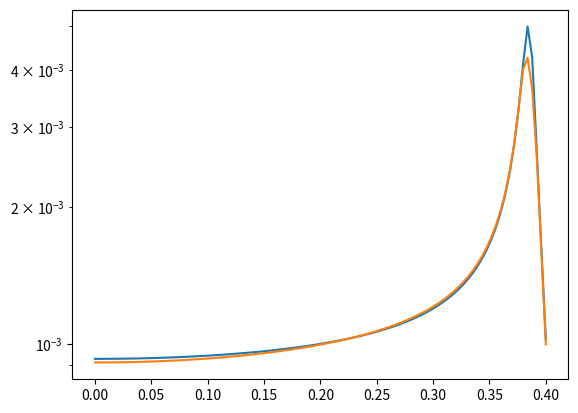
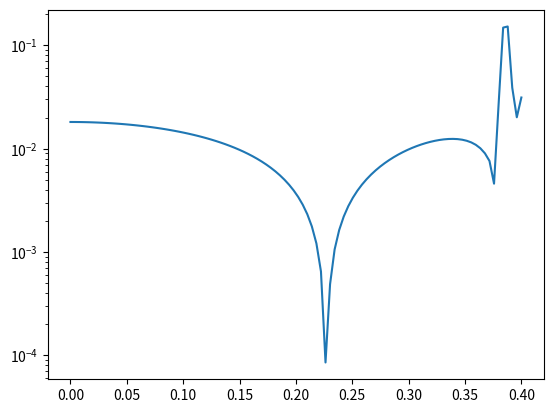

These charts were generated, in order, by the following Python code:
import numpy as np
from scipy.linalg import lu
import matplotlib.pyplot as plt

# Model definition
nDOF = 40
nFreq = 100
k = 1000
m = 1
damping = 0.03
nDOF_check = 2
freq_array = np.linspace(0,0.4,nFreq)
K = 2*k*np.diag(np.ones(nDOF)) - k*np.diag(np.ones(nDOF-1),-1) - k*np.diag(np.ones(nDOF-1),1)
M = m*np.eye(nDOF) 
K = K*(1+damping*1j)
F = np.zeros([nDOF,1])
F[0] = 1

# Solve the FOM
U_FOM = np.zeros([nDOF, nFreq])*1j
for iFreq in range(nFreq):
    omega = 2*np.pi*freq_array[iFreq]
    U_FOM[:,iFreq] = np.linalg.solve(K - omega**2*M, F[:,0])
u_FOM = U_FOM[nDOF_check,:]

# Hyper parameters
alpha = np.mean(freq_array)*2*np.pi
nFP = 1000

# Richardson process
U_ROM = np.zeros([nDOF, nFreq])*1j
Resi0 = np.zeros([nDOF, nFreq])*1j
D_alpha = K - alpha**2*M
D2_alpha = np.matmul(D_alpha.conj().T, D_alpha)

for iFreq in range(nFreq):
    omega = 2*np.pi*freq_array[iFreq]
    D = K - omega**2*M
    Resi0[:,iFreq] = np.matmul(D.conj().T, F[:,0])
resi0 = np.linalg.norm(Resi0)

Resi = Resi0.copy()
for iFP in range(nFP):
    print(iFP)
    U_ROM = U_ROM + np.linalg.solve(D2_alpha, Resi)
    Phi, sigma, H_basis = np.linalg.svd(U_ROM, full_matrices=True)
    sigma = sigma[sigma>1e-3]
    Sigma = np.diag(sigma)
    nTrunc = len(Sigma[:,0])
    print(np.linalg.norm(np.matmul(np.matmul(Phi[:,0:nTrunc], Sigma), H_basis[0:nTrunc,:])-U_ROM))
    U_ROM = np.matmul(np.matmul(Phi[:,0:nTrunc], Sigma), H_basis[0:nTrunc,:])
    for iFreq in range(nFreq):
        omega = 2*np.pi*freq_array[iFreq]
        D = K - omega**2*M
        D2 = np.matmul(D.conj().T, D)
        Resi[:,iFreq] = Resi0[:,iFreq] - np.matmul(D2, U_ROM[:,iFreq])
    resi = np.linalg.norm(Resi)
    print(resi/resi0)




u_ROM = U_ROM[nDOF_check,:]
# Plot FRF
fig = plt.figure(1)
plt.semilogy(freq_array, np.abs(u_FOM))
plt.semilogy(freq_array, np.abs(u_ROM))

fig = plt.figure(2)
plt.semilogy(freq_array, np.abs(u_FOM-u_ROM)/np.abs(u_FOM))
plt.show()